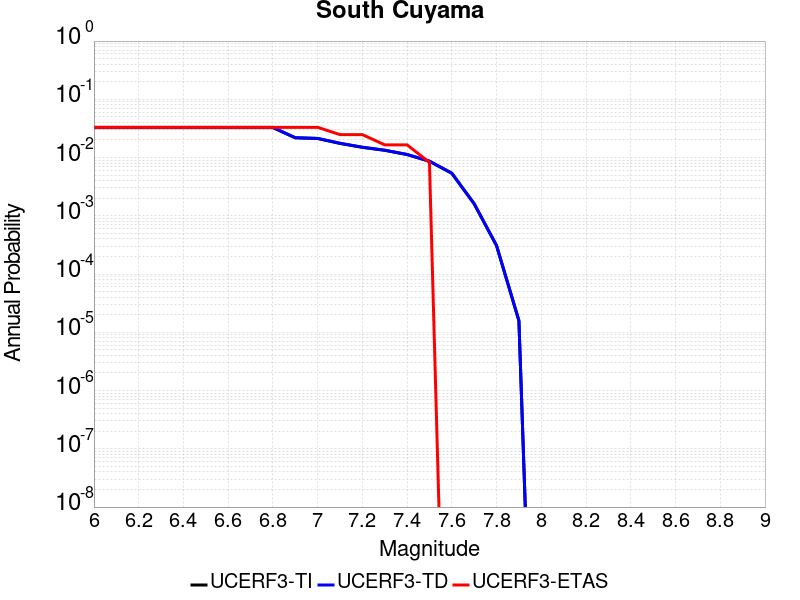

The file beside this chart, header and first rows:
Magnitude, UCERF3-TI Prob, UCERF3-TD Prob, UCERF3-ETAS Prob
6.0, 0.03271, 0.0329, 0.03306
6.1, 0.03271, 0.0329, 0.03306
6.2, 0.03271, 0.0329, 0.03306
6.3, 0.03271, 0.0329, 0.03306
6.4, 0.03271, 0.0329, 0.03306
6.5, 0.03271, 0.0329, 0.03306
6.6, 0.03271, 0.0329, 0.03306
6.7, 0.03271, 0.0329, 0.03306
6.8, 0.03271, 0.0329, 0.03306
6.9, 0.02182, 0.02195, 0.03306
7.0, 0.02124, 0.02136, 0.03306
7.1, 0.0175, 0.0176, 0.02479
7.2, 0.01498, 0.01507, 0.02479
7.3, 0.01331, 0.0134, 0.01653
7.4, 0.01125, 0.01132, 0.01653
7.5, 0.008635, 0.008693, 0.008264
7.6, 0.005367, 0.005405, 0.0
7.7, 0.001604, 0.001615, 0.0
7.8, 3.069083E-4, 3.0957672E-4, 0.0
7.9, 1.5753045E-5, 1.5907373E-5, 0.0
